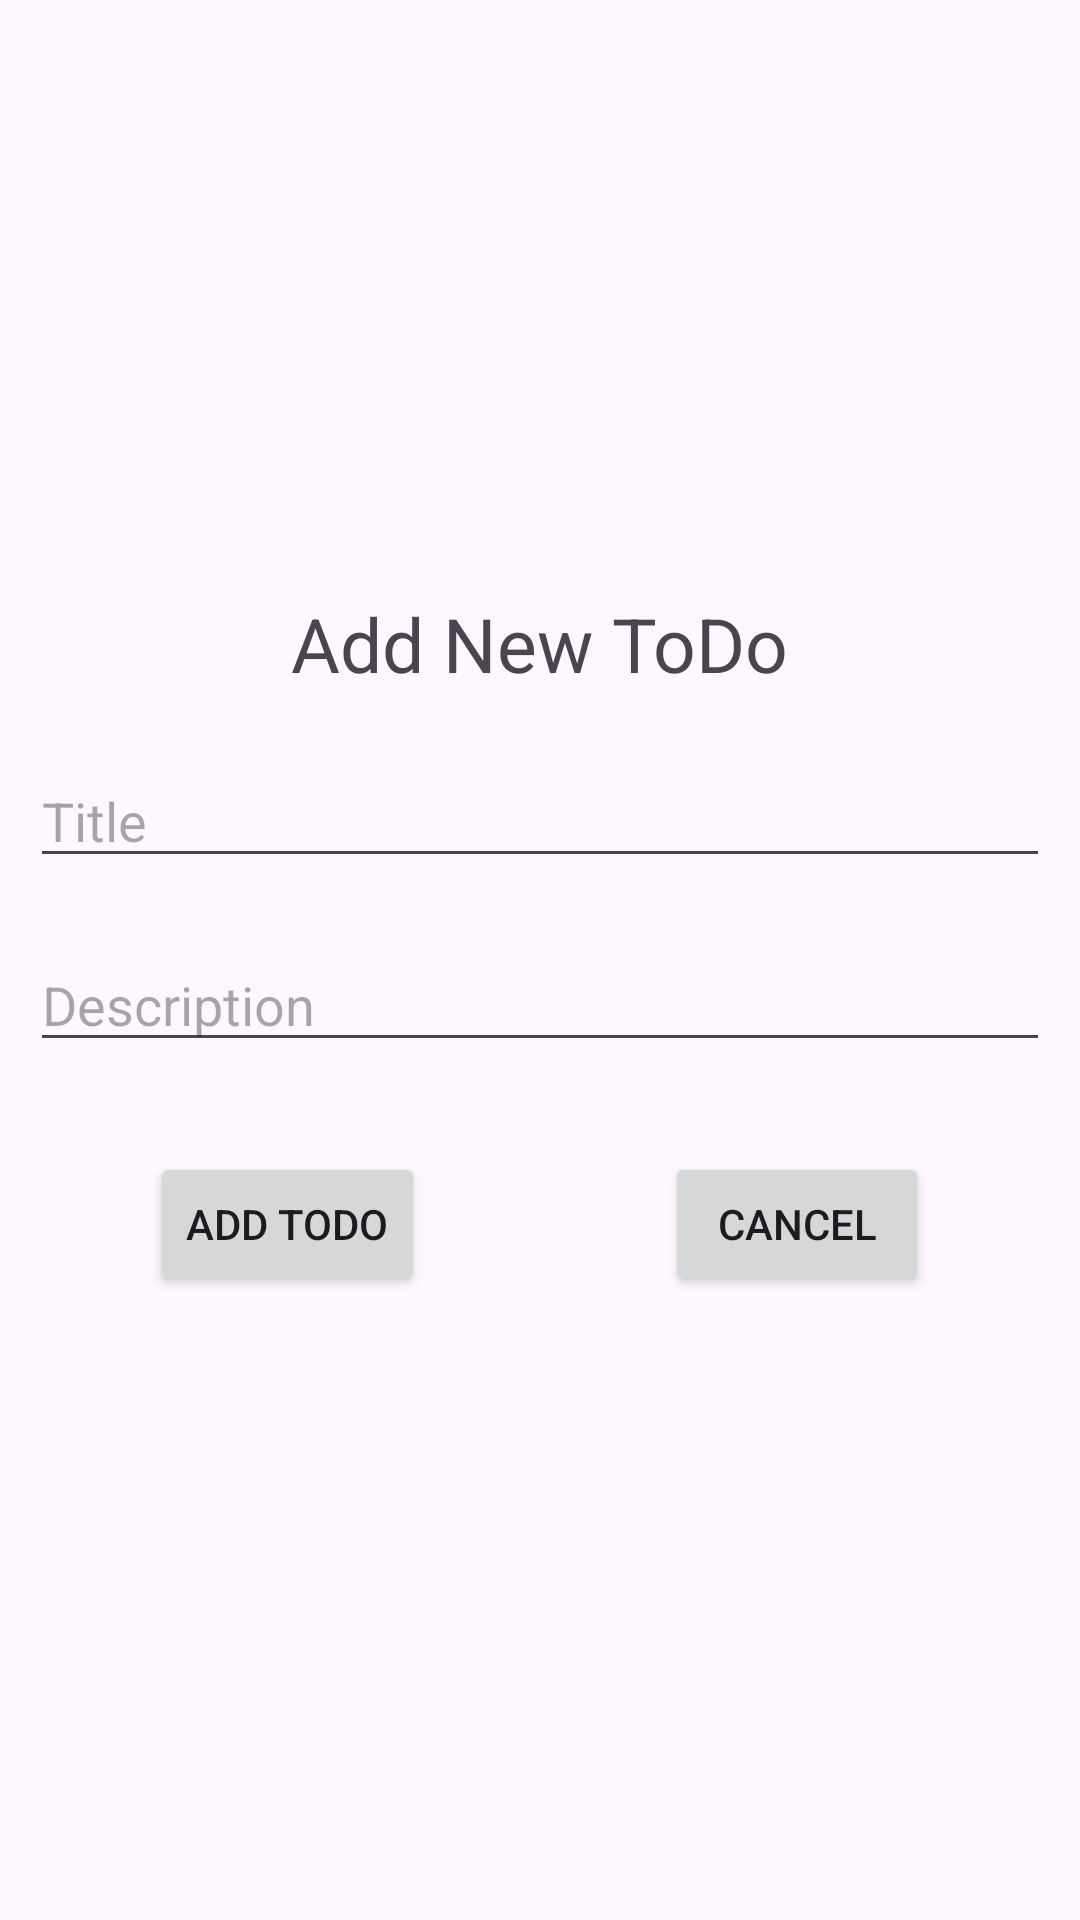

Reconstruct the res/layout file that produces this screen, plus the resources it refers to.
<!-- AndroidManifest.xml: application theme Theme.ToDoapp -->
<!-- res/layout/new_do_do_activity.xml -->
<?xml version="1.0" encoding="utf-8"?>
<LinearLayout xmlns:android="http://schemas.android.com/apk/res/android"
    xmlns:app="http://schemas.android.com/apk/res-auto"
    xmlns:tools="http://schemas.android.com/tools"
    android:layout_width="match_parent"
    android:layout_height="match_parent"
    android:orientation="vertical"
    android:gravity="center"
    tools:context="com.example.todo_app.NewToDo">

    <TextView
        android:layout_width="wrap_content"
        android:layout_height="wrap_content"
        android:text="Add New ToDo"
        android:textSize="25sp"
        android:layout_marginTop="10dp"
        android:layout_marginBottom="10dp"
        />

    <EditText
        android:id="@+id/tx_title"
        android:layout_width="match_parent"
        android:layout_height="wrap_content"
        android:ems="10"
        android:layout_margin="10dp"
        android:inputType="text"
        android:hint="Title"
        />

    <EditText
        android:id="@+id/tx_desc"
        android:layout_width="match_parent"
        android:layout_height="wrap_content"
        android:ems="10"
        android:layout_margin="10dp"
        android:inputType="text"
        android:hint="Description"
        />

    <LinearLayout
        android:layout_width="wrap_content"
        android:layout_height="wrap_content"
        android:orientation="horizontal">

        <Button
            android:id="@+id/bt_add"
            android:layout_width="wrap_content"
            android:layout_height="wrap_content"
            android:text="Add ToDo"
            android:layout_marginTop="20dp"
            android:layout_marginBottom="20dp"
            android:layout_marginRight="40dp"
            android:layout_marginLeft="40dp"
            />

        <Button
            android:id="@+id/bt_cancel"
            android:layout_width="wrap_content"
            android:layout_height="wrap_content"
            android:layout_marginLeft="40dp"
            android:layout_marginTop="20dp"
            android:layout_marginRight="40dp"
            android:layout_marginBottom="20dp"
            android:text="Cancel" />
    </LinearLayout>
</LinearLayout>
<!-- resources referenced by this layout -->
<resources>
  <style name="Theme.ToDoapp" parent="Base.Theme.ToDoapp" />
  <style name="Base.Theme.ToDoapp" parent="Theme.Material3.DayNight.NoActionBar">
          
          
      </style>
</resources>
